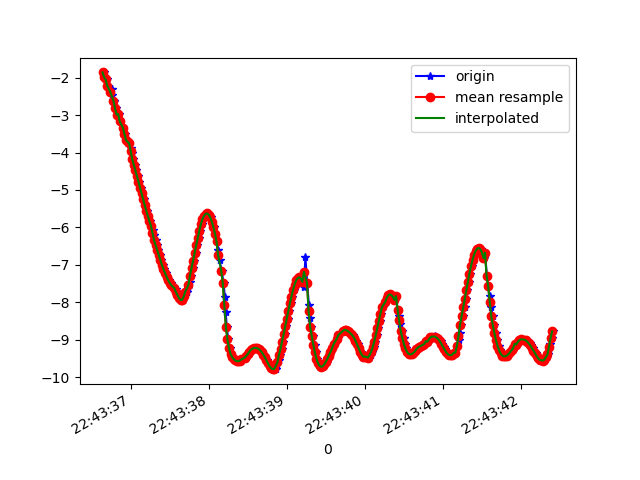

The data file committed next to this chart (first rows):
1617835416655, 531060230607395, -1.8626201, 1.9415567, 9.4234295
1617835416673, 531060249838165, -1.987, 1.908, 9.405
1617835416695, 531060269068935, -2.051, 1.793, 9.414
1617835416714, 531060288299705, -2.221, 1.735, 9.386
1617835416756, 531060307530475, -2.313, 1.578, 9.392
1617835416759, 531060326761245, -2.464, 1.49, 9.367
1617835416790, 531060346129595, -2.621, 1.424, 9.335
1617835416793, 531060365360365, -2.621, 1.284, 9.355
1617835416817, 531060384591135, -2.82, 1.189, 9.31
1617835416834, 531060403821905, -2.988, 1.13, 9.265
1617835416856, 531060423052675, -2.973, 1.04, 9.28
1617835416862, 531060442283445, -3.171, 0.9892, 9.22
1617835416905, 531060461514215, -3.335, 0.9585, 9.165
1617835416908, 531060480744985, -3.335, 0.8873, 9.172
1617835416934, 531060499975755, -3.507, 0.8627, 9.11
1617835416957, 531060519206525, -3.667, 0.8435, 9.049
1617835416972, 531060538437295, -3.714, 0.7465, 9.038
1617835416985, 531060557668065, -3.755, 0.6458, 9.029
1617835417004, 531060576898835, -3.881, 0.5322, 8.983
1617835417018, 531060596129605, -4.022, 0.417, 8.927
1617835417033, 531060615360375, -4.175, 0.3173, 8.861
1617835417052, 531060634591145, -4.324, 0.2314, 8.791
1617835417071, 531060653821915, -4.47, 0.1605, 8.72
1617835417090, 531060673052685, -4.621, 0.1065, 8.642
1617835417111, 531060692283455, -4.778, 0.07324, 8.556
1617835417128, 531060711514225, -4.936, 0.05334, 8.466
1617835417147, 531060730744995, -5.094, 0.03922, 8.372
1617835417167, 531060749975765, -5.249, 0.02613, 8.276
1617835417185, 531060769206535, -5.403, 0.01433, 8.176
1617835417204, 531060788437305, -5.553, 0.007547, 8.075
1617835417223, 531060807668075, -5.697, -0.003022, 7.974
1617835417244, 531060826898845, -5.83, -0.01804, 7.877
1617835417263, 531060846129615, -5.955, -0.03916, 7.783
1617835417284, 531060865360385, -6.08, -0.06336, 7.686
1617835417299, 531060884591155, -6.21, -0.08394, 7.581
1617835417319, 531060903821925, -6.343, -0.1021, 7.469
1617835417337, 531060923052695, -6.474, -0.1268, 7.356
1617835417356, 531060942283465, -6.604, -0.1571, 7.239
1617835417376, 531060961514235, -6.735, -0.1807, 7.116
1617835417394, 531060980745005, -6.869, -0.2035, 6.987
1617835417414, 531060999975775, -6.994, -0.2325, 6.861
1617835417433, 531061019206545, -7.11, -0.2814, 6.738
1617835417451, 531061038437315, -7.216, -0.3497, 6.622
1617835417470, 531061057668085, -7.317, -0.4258, 6.506
1617835417490, 531061076898855, -7.405, -0.5113, 6.398
1617835417512, 531061096129625, -7.478, -0.6144, 6.305
1617835417533, 531061115360395, -7.539, -0.7458, 6.217
1617835417560, 531061134591165, -7.596, -0.9174, 6.124
1617835417575, 531061153821935, -7.655, -1.12, 6.015
1617835417590, 531061173052705, -7.723, -1.339, 5.882
1617835417604, 531061192283475, -7.81, -1.54, 5.716
1617835417623, 531061211514245, -7.891, -1.719, 5.552
1617835417642, 531061230745015, -7.939, -1.888, 5.427
1617835417666, 531061249975785, -7.932, -2.089, 5.363
1617835417683, 531061269206555, -7.875, -2.33, 5.347
1617835417699, 531061288437325, -7.802, -2.579, 5.339
1617835417719, 531061307668095, -7.713, -2.834, 5.341
1617835417741, 531061326898865, -7.604, -3.111, 5.343
1617835417756, 531061346129635, -7.465, -3.429, 5.345
1617835417779, 531061365360405, -7.289, -3.784, 5.346
1617835417794, 531061384591175, -7.092, -4.151, 5.34
... 240 more rows
